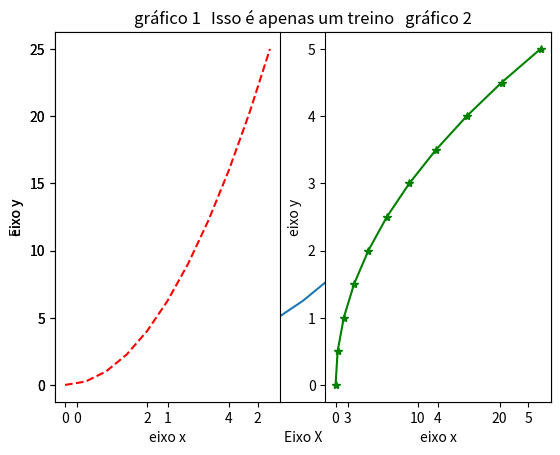
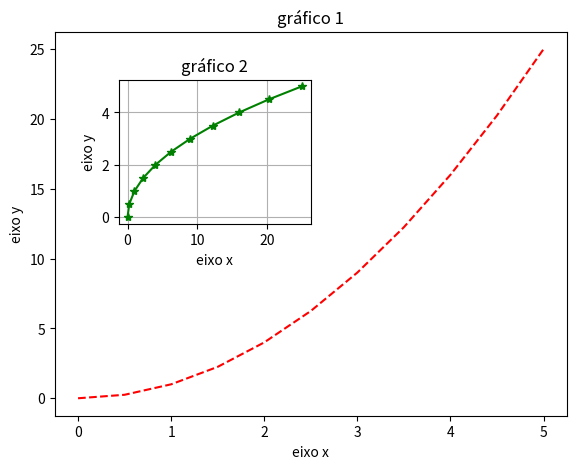

Write the Python code that produced these figures, in order.
#!/usr/bin/env python
# coding: utf-8

# In[1]:


import matplotlib.pyplot as plt
import numpy as np


# In[13]:


x = np.linspace(0, 5,11) #Return evenly spaced numbers over a specified interval.


# In[14]:


y = x**2


# In[15]:


plt.plot (x,y)
plt.xlabel ("Eixo X")
plt.ylabel ("Eixo y")
plt.title ("Isso é apenas um treino")


# In[19]:


plt.subplot(1,2,1) #Subplot cria um grafico de x linhas por y colunas, o terceiro parametro significa em qual gráfico vai trabalhar,nesse caso, o primeiro
plt.plot (x,y,'r--')
plt.xlabel("eixo x")
plt.ylabel('eixo y')
plt.title('gráfico 1')
plt.subplot(1,2,2) #agora estou manipulando o segundo gráfico
plt.plot (y,x,'g*-')
plt.xlabel("eixo x")
plt.ylabel('eixo y')
plt.title('gráfico 2')


# In[45]:


fig = plt.figure() #método para criar uma figura
axes1 = fig.add_axes([0.1,0.1,0.8,0.8])
axes2 = fig.add_axes([0.2,0.5,0.3,0.3]) # parametro do tipo (distancia do eixo x,distanca do eixo y,largura,altura)
axes1.plot(x,y,'r--')
axes1.set_xlabel("eixo x")
axes1.set_ylabel('eixo y')
axes1.set_title('gráfico 1')
axes2.plot(y,x,'g*-')
axes2.set_xlabel("eixo x")
axes2.set_ylabel('eixo y')
axes2.set_title('gráfico 2')
plt.grid()


# In[ ]:




